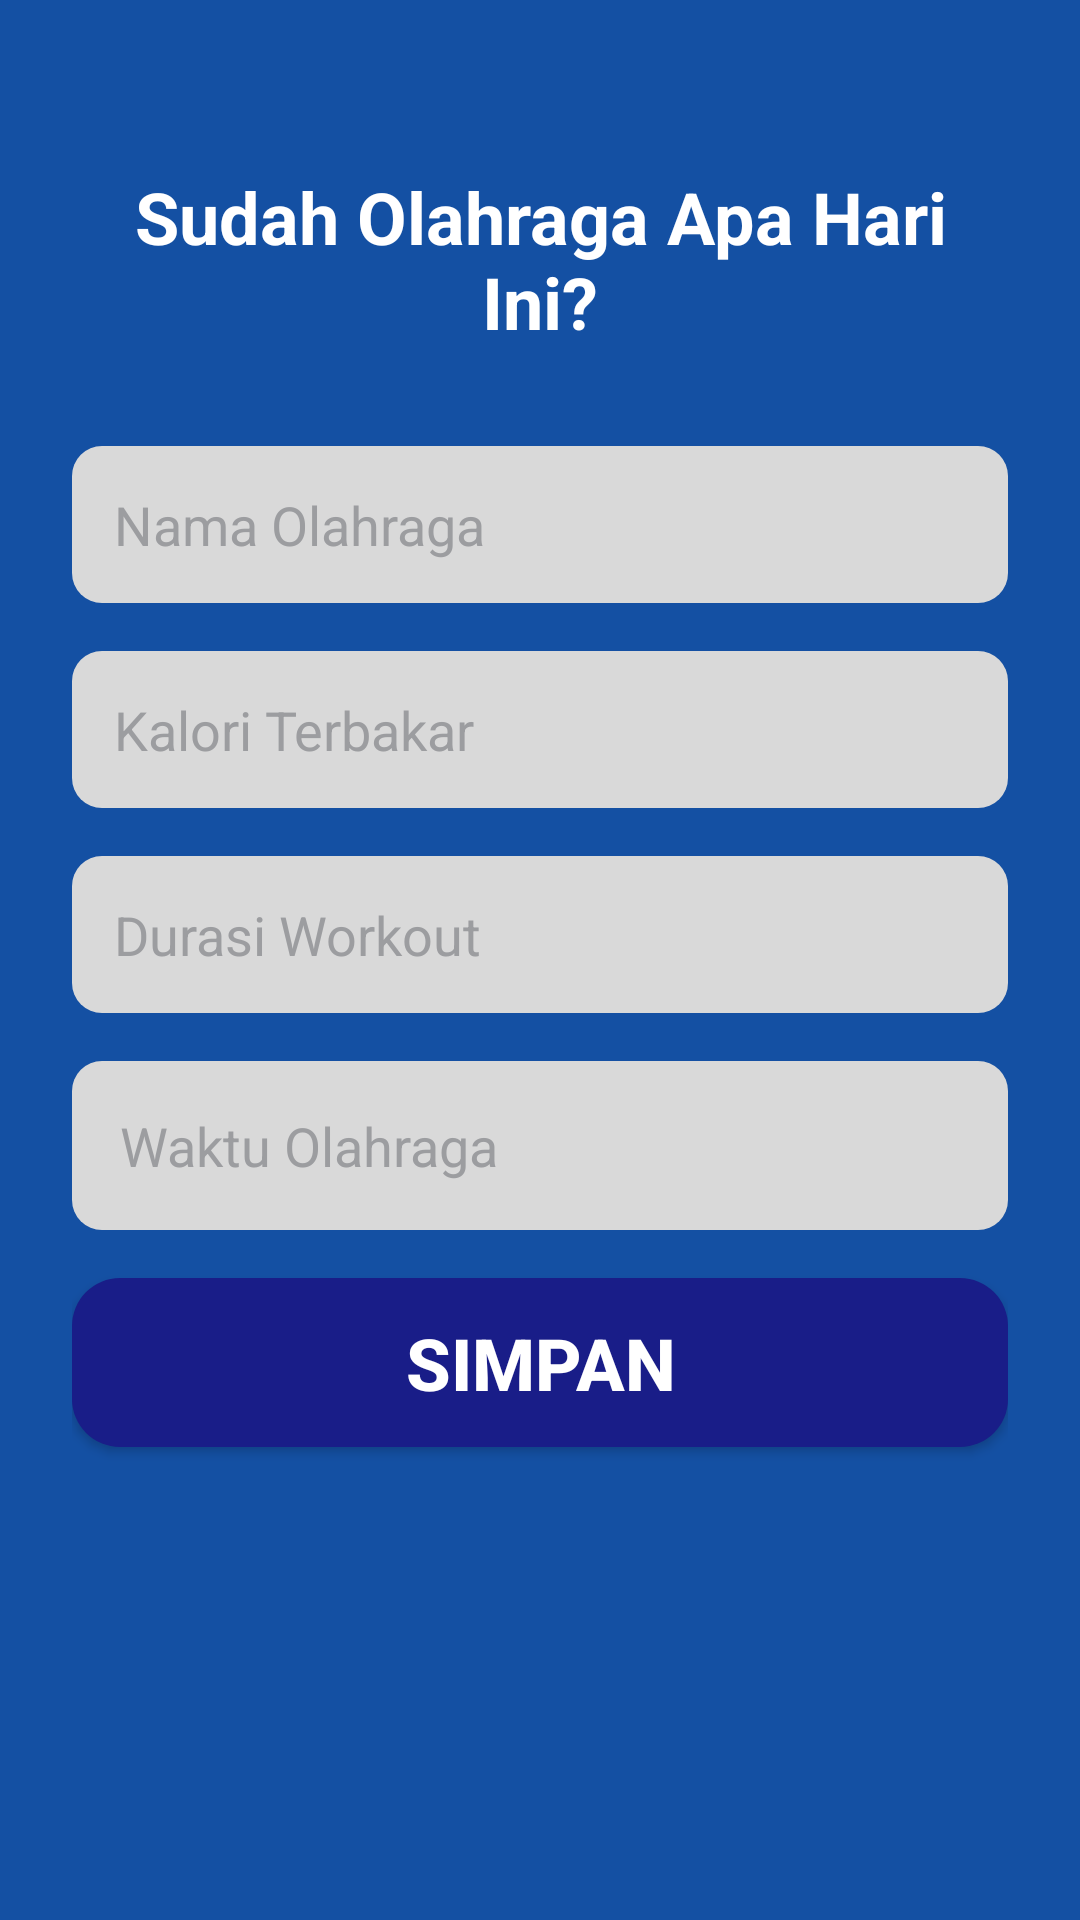

Produce the Android XML layout that renders to this screen, including the resource entries it uses.
<!-- AndroidManifest.xml: application theme Theme.LeanLife -->
<!-- res/layout/activity_olahraga.xml -->
<?xml version="1.0" encoding="utf-8"?>
<LinearLayout xmlns:android="http://schemas.android.com/apk/res/android"
    xmlns:app="http://schemas.android.com/apk/res-auto"
    xmlns:tools="http://schemas.android.com/tools"
    android:layout_width="match_parent"
    android:layout_height="match_parent"
    android:orientation="vertical"
    android:padding="24dp"
    android:background="@color/blue"
    tools:context=".GetStartedActivity">

    <TextView
        android:layout_width="match_parent"
        android:layout_height="wrap_content"
        android:textColor="@color/white"
        android:layout_marginVertical="32dp"
        android:textSize="24sp"
        android:gravity="center"
        android:textStyle="bold"
        android:text="Sudah Olahraga Apa Hari Ini?"/>

    <EditText
        android:layout_width="match_parent"
        android:layout_height="wrap_content"
        android:padding="14dp"
        android:layout_marginBottom="16dp"
        android:textColor="@color/black"
        android:textColorHint="@color/gray"
        android:background="@drawable/bg_spinner"
        android:hint="Nama Olahraga"
        android:id="@+id/edt_nama_makanan"/>
    <EditText
        android:layout_width="match_parent"
        android:layout_height="wrap_content"
        android:padding="14dp"
        android:layout_marginBottom="16dp"
        android:textColor="@color/black"
        android:textColorHint="@color/gray"
        android:background="@drawable/bg_spinner"
        android:inputType="number"
        android:hint="Kalori Terbakar"
        android:id="@+id/edt_kalori_terbakar"/>
    <EditText
        android:layout_width="match_parent"
        android:layout_height="wrap_content"
        android:padding="14dp"
        android:layout_marginBottom="16dp"
        android:textColor="@color/black"
        android:textColorHint="@color/gray"
        android:background="@drawable/bg_spinner"
        android:inputType="number"
        android:hint="Durasi Workout"
        android:id="@+id/edt_durasi"/>

    <TextView
        android:layout_width="match_parent"
        android:layout_height="wrap_content"
        android:background="@drawable/bg_spinner"
        android:padding="16dp"
        android:textSize="18sp"
        android:text="Waktu Olahraga"
        android:textColor="@color/gray"
        android:layout_marginBottom="16dp"
        android:id="@+id/txt_time"/>

    <androidx.appcompat.widget.AppCompatButton
        android:layout_width="match_parent"
        android:layout_height="wrap_content"
        android:background="@drawable/bg_button_blue"
        android:padding="12dp"
        android:textSize="24sp"
        android:textStyle="bold"
        android:textColor="@color/white"
        android:text="Simpan"
        android:id="@+id/btn_simpan"/>


</LinearLayout>
<!-- resources referenced by this layout -->
<resources>
  <color name="black">#FF000000</color>
  <color name="blue">#1450A3</color>
  <color name="gray">#9C9DA0</color>
  <color name="white">#FFFFFFFF</color>
  <!-- drawable bg_button_blue (drawable) -->
  <?xml version="1.0" encoding="utf-8"?>
  <shape xmlns:android="http://schemas.android.com/apk/res/android">
      <solid android:color="@color/dark_blue" /> 
      <corners android:radius="16dp" />  
  </shape>
  <!-- drawable bg_spinner (drawable) -->
  <?xml version="1.0" encoding="utf-8"?>
  <shape xmlns:android="http://schemas.android.com/apk/res/android">
      <solid android:color="@color/light_gray" /> 
      <corners android:radius="10dp" /> 
  </shape>
  <style name="Theme.LeanLife" parent="Base.Theme.LeanLife" />
  <color name="dark_blue">#191D88</color>
  <color name="light_gray">#D9D9D9</color>
  <style name="Base.Theme.LeanLife" parent="Theme.Material3.DayNight.NoActionBar">
          
          
      </style>
</resources>
